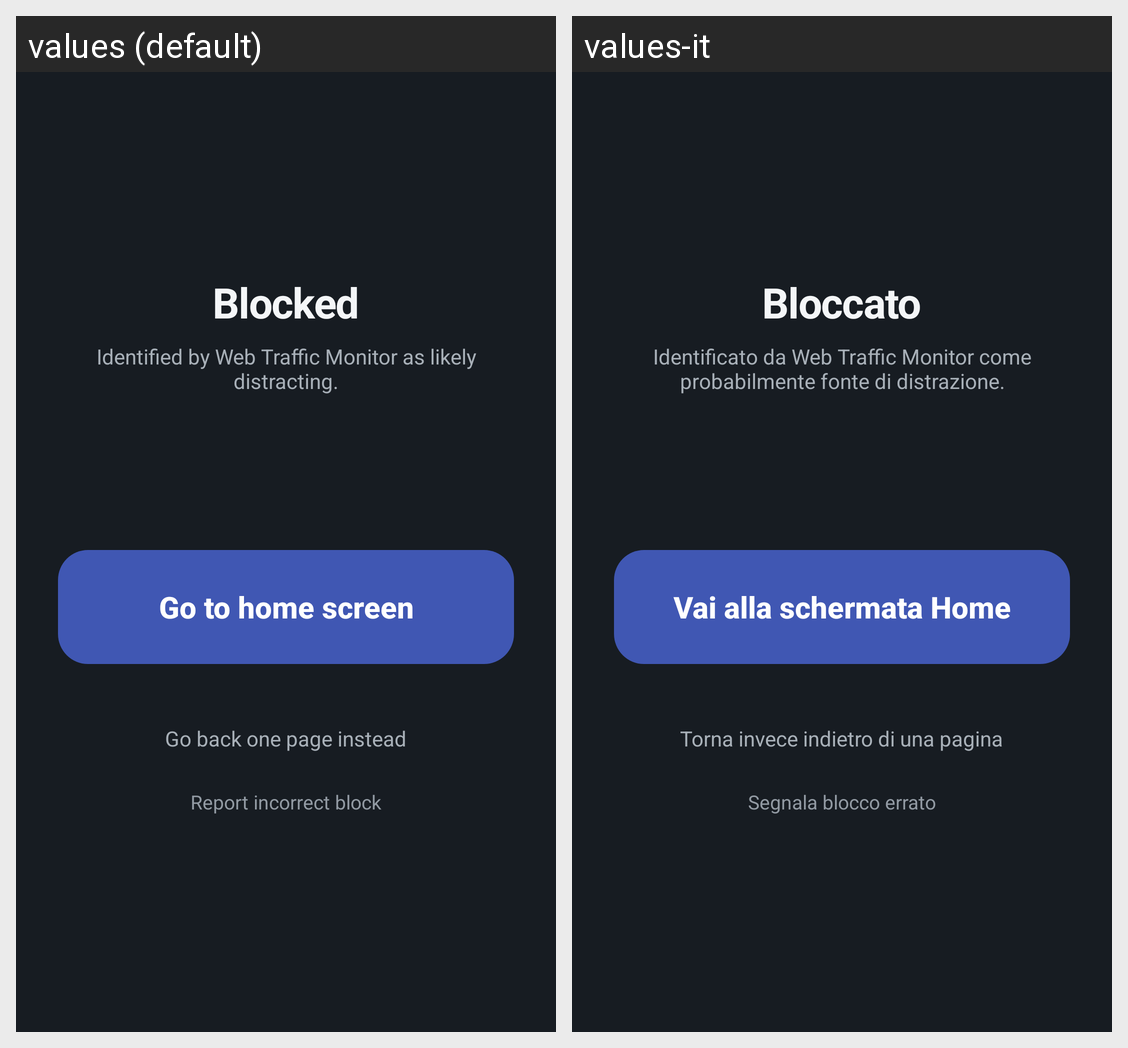

This grid shows one Android layout under two languages. Give, for every string resource on the screen, its name, the default text and each shown locale's text.
Android screen res/layout/overlay_block.xml rendered under 2 locales, left to right: values (default), values-it. Device: Nexus 5 (rendered at 1080×1920; each locale shown at half size, 540×960, under a caption strip naming it); theme Theme.WebTrafficMonitor.
Strings drawn on this screen, with the default value and each locale's value (text and hints the layout hard-codes, and strings that could not be matched under every locale, appear in the picture but are not listed):

block_title
  values: Blocked
  values-it: Bloccato

block_explanation
  values: Identified by Web Traffic Monitor as likely distracting.
  values-it: Identificato da Web Traffic Monitor come probabilmente fonte di distrazione.

leave
  values: Go to home screen
  values-it: Vai alla schermata Home

go_back
  values: Go back one page instead
  values-it: Torna invece indietro di una pagina

report_block
  values: Report incorrect block
  values-it: Segnala blocco errato
